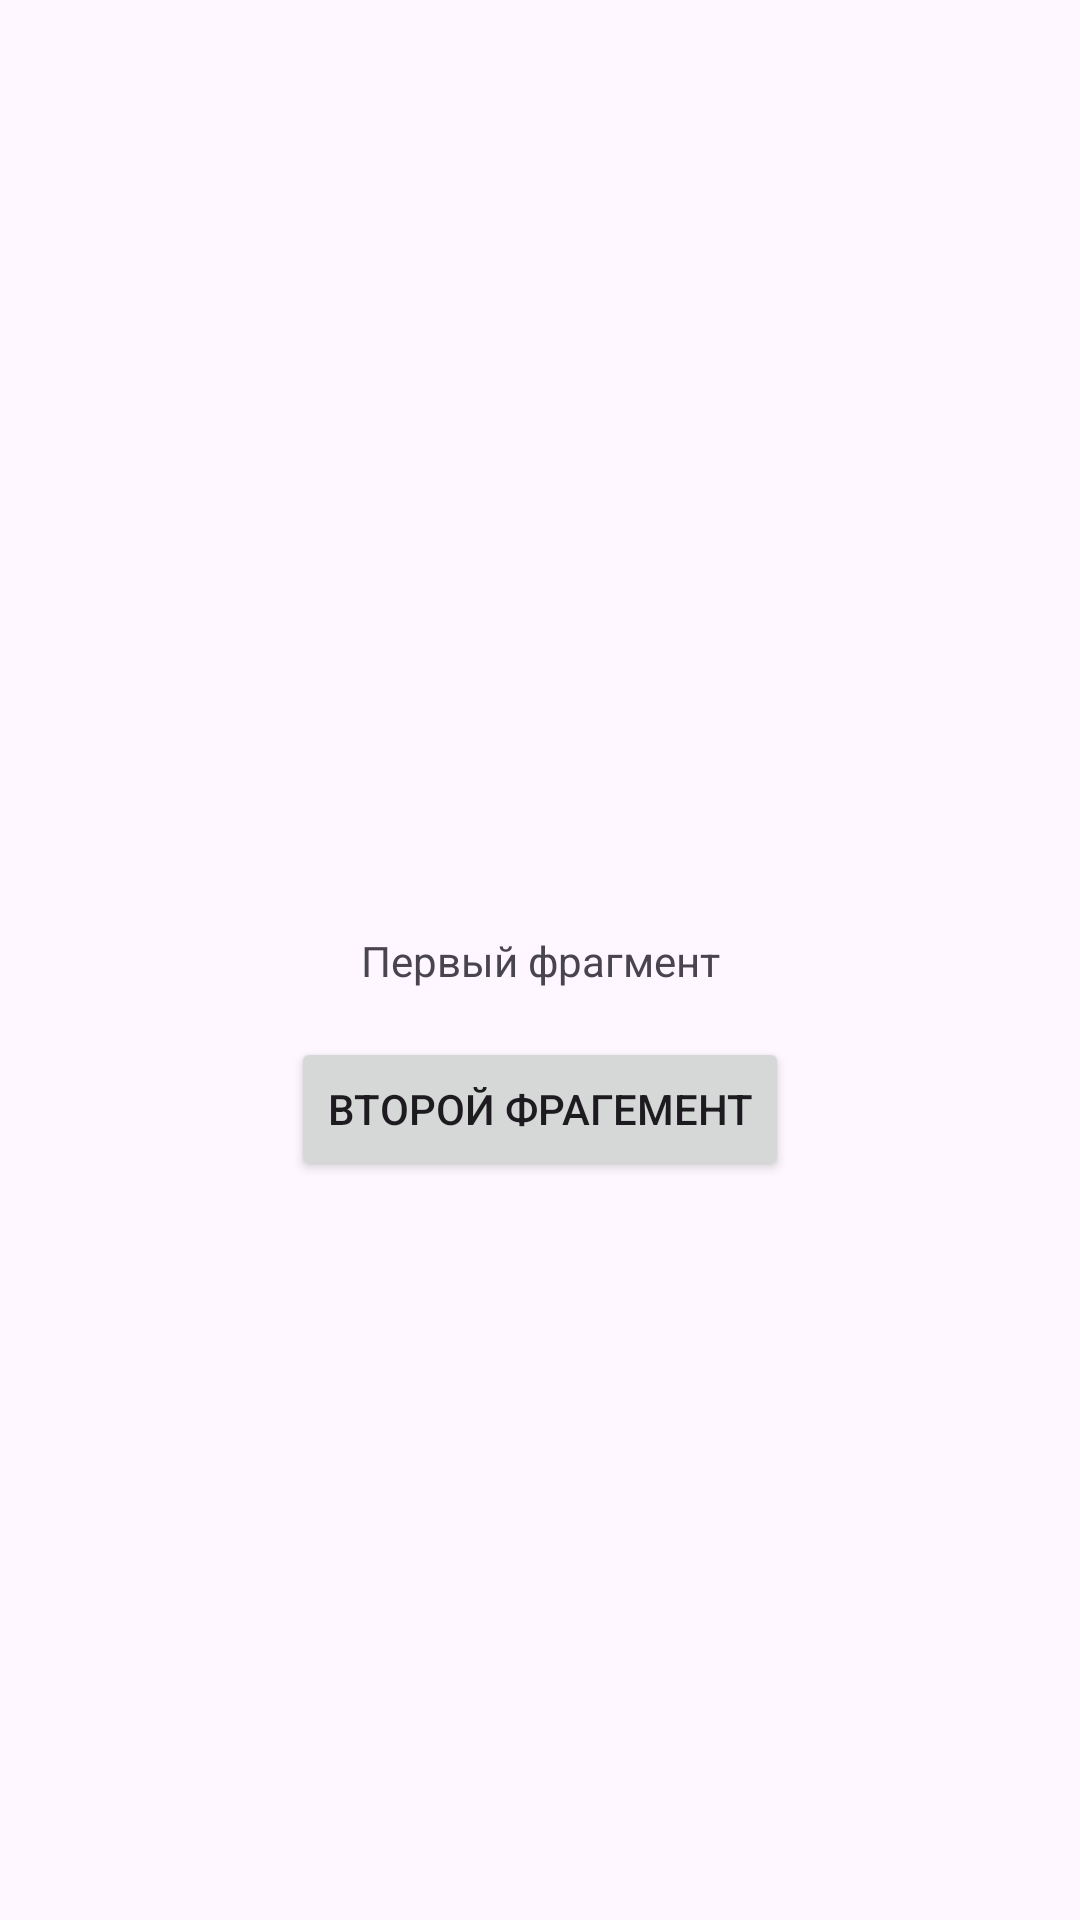

Here is an Android app screen rendered from its layout file. Give the layout XML and the strings, colors and styles it references.
<!-- AndroidManifest.xml: application theme Theme.Project1 -->
<!-- res/layout/fragment_main.xml -->
<?xml version="1.0" encoding="utf-8"?>
<androidx.constraintlayout.widget.ConstraintLayout xmlns:android="http://schemas.android.com/apk/res/android"
    xmlns:app="http://schemas.android.com/apk/res-auto"
    android:layout_width="match_parent"
    android:layout_height="match_parent">

    <TextView
        android:id="@+id/tv"
        android:layout_width="wrap_content"
        android:layout_height="wrap_content"
        android:text="Первый фрагмент"
        app:layout_constraintBottom_toBottomOf="parent"
        app:layout_constraintEnd_toEndOf="parent"
        app:layout_constraintStart_toStartOf="parent"
        app:layout_constraintTop_toTopOf="parent" />

    <Button
        android:id="@+id/btn"
        android:layout_width="wrap_content"
        android:layout_height="wrap_content"
        android:layout_marginTop="16dp"
        android:text="Второй фрагемент"
        app:layout_constraintEnd_toEndOf="parent"
        app:layout_constraintStart_toStartOf="parent"
        app:layout_constraintTop_toBottomOf="@id/tv" />

</androidx.constraintlayout.widget.ConstraintLayout>
<!-- resources referenced by this layout -->
<resources>
  <style name="Theme.Project1" parent="Base.Theme.Project1" />
  <style name="Base.Theme.Project1" parent="Theme.Material3.Light.NoActionBar">
          
          
      </style>
</resources>
